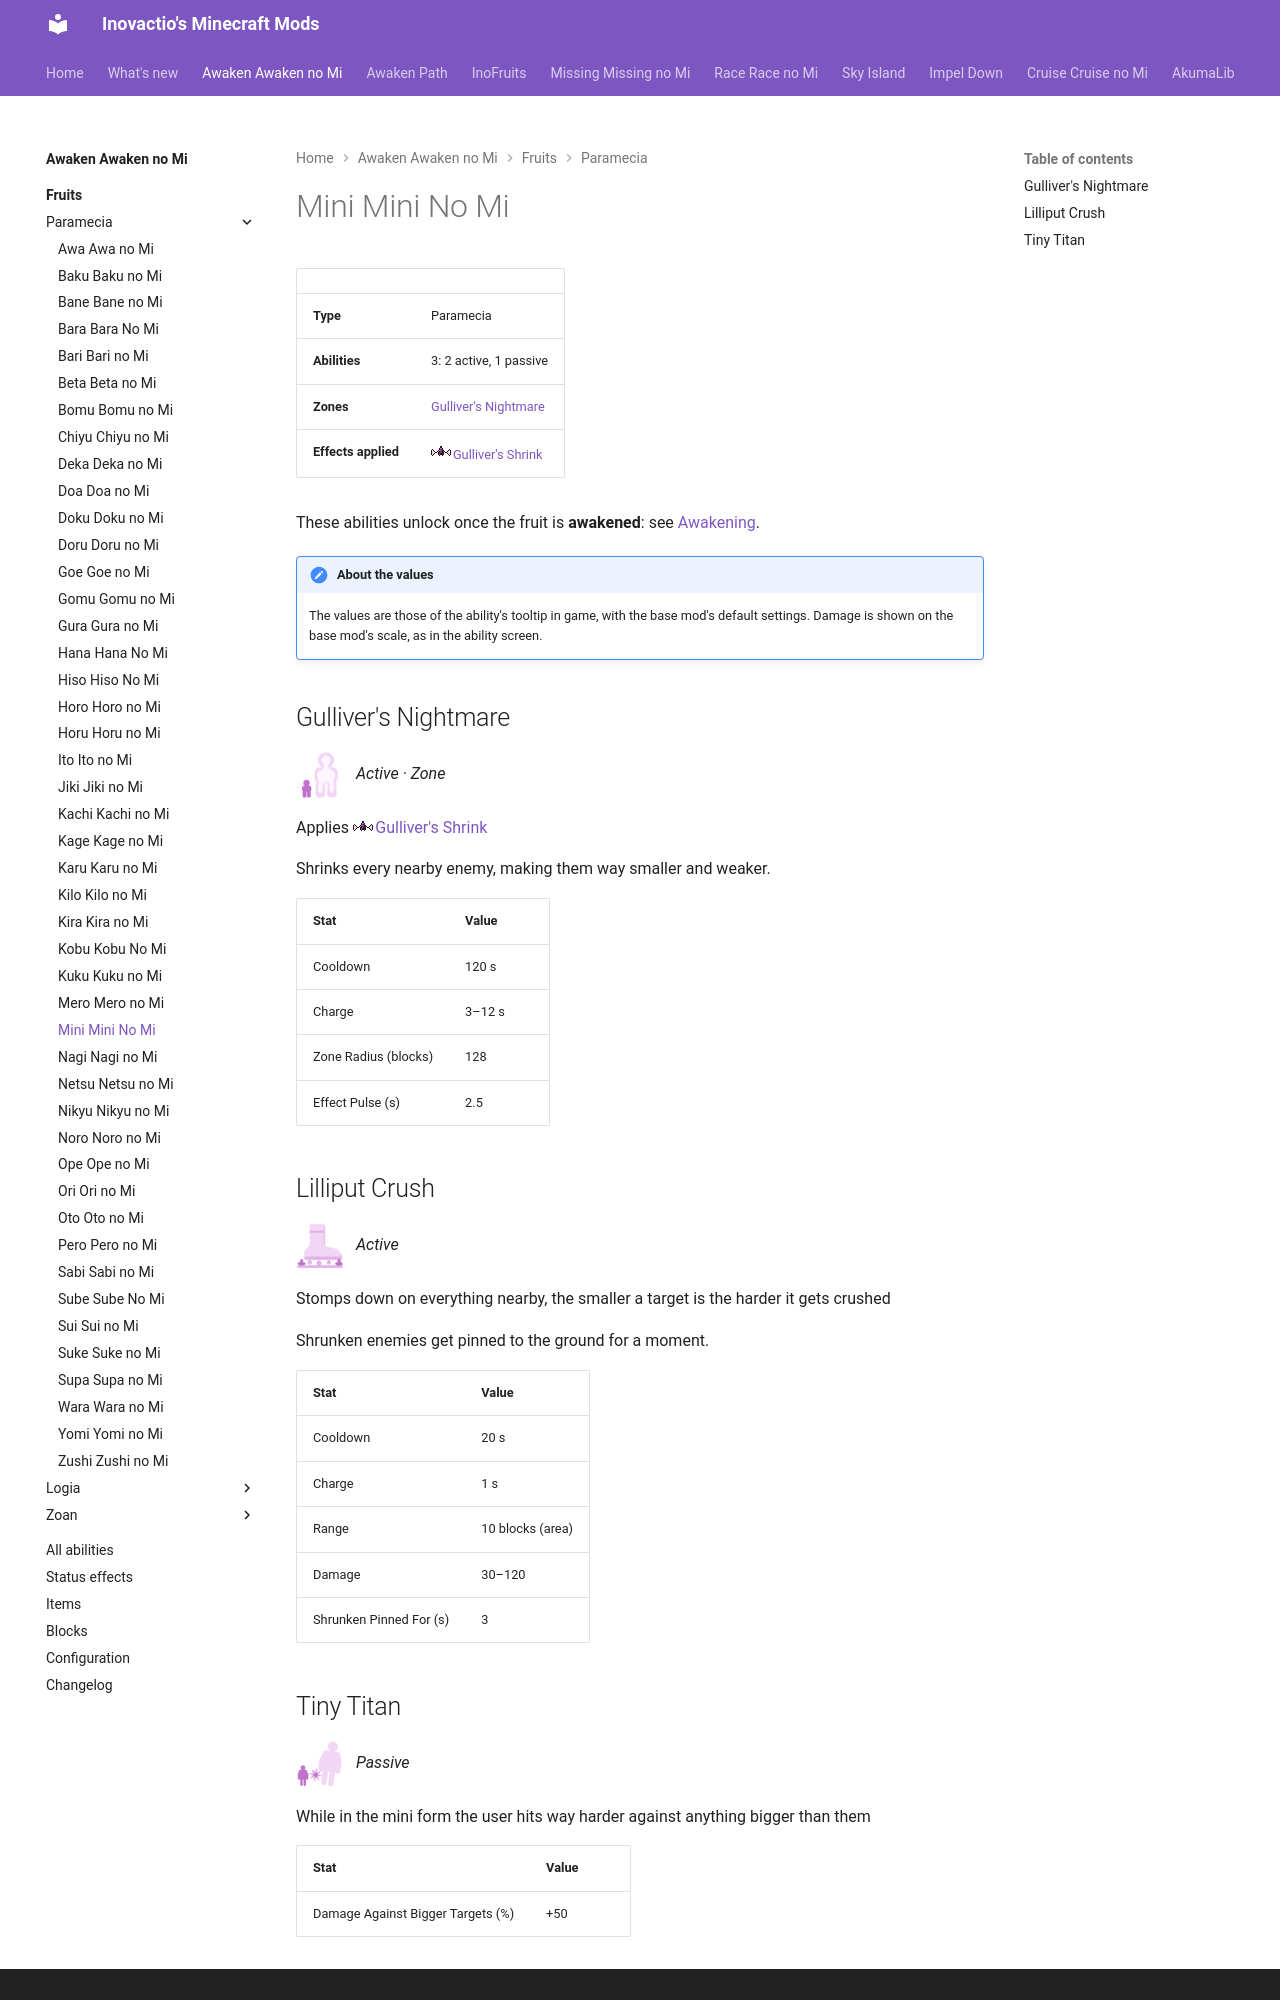

repository: Inovactio/inovactio.github.io · page: mods/awaken-awaken-no-mi/fruits/mini-mini-no-mi/index.html · generator: mkdocs

# Mini Mini No Mi

| | |
|---|---|
| **Type** | Paramecia |
| **Abilities** | 3: 2 active, 1 passive |
| **Zones** | [Gulliver's Nightmare](#gullivers-nightmare) |
| **Effects applied** | ![](../effect-icons/gullivers-shrink.png){ .effect-mini .pixelated }[Gulliver's Shrink](../effects.md#effect-gullivers-shrink) |

These abilities unlock once the fruit is **awakened**: see [Awakening](../index.md#getting-started).

!!! note "About the values"
    The values are those of the ability's tooltip in game, with the base mod's default settings. Damage is shown on the base mod's scale, as in the ability screen.

## Gulliver's Nightmare { #gullivers-nightmare }

![](../abilities/gullivers-nightmare.png){ .ability-icon } *Active · Zone*

Applies ![](../effect-icons/gullivers-shrink.png){ .effect-mini .pixelated }[Gulliver's Shrink](../effects.md#effect-gullivers-shrink)

Shrinks every nearby enemy, making them way smaller and weaker.

| Stat | Value |
|---|---|
| Cooldown | 120 s |
| Charge | 3–12 s |
| Zone Radius (blocks) | 128 |
| Effect Pulse (s) | 2.5 |

## Lilliput Crush { #lilliput-crush }

![](../abilities/lilliput-crush.png){ .ability-icon } *Active*

Stomps down on everything nearby, the smaller a target is the harder it gets crushed

Shrunken enemies get pinned to the ground for a moment.

| Stat | Value |
|---|---|
| Cooldown | 20 s |
| Charge | 1 s |
| Range | 10 blocks (area) |
| Damage | 30–120 |
| Shrunken Pinned For (s) | 3 |
